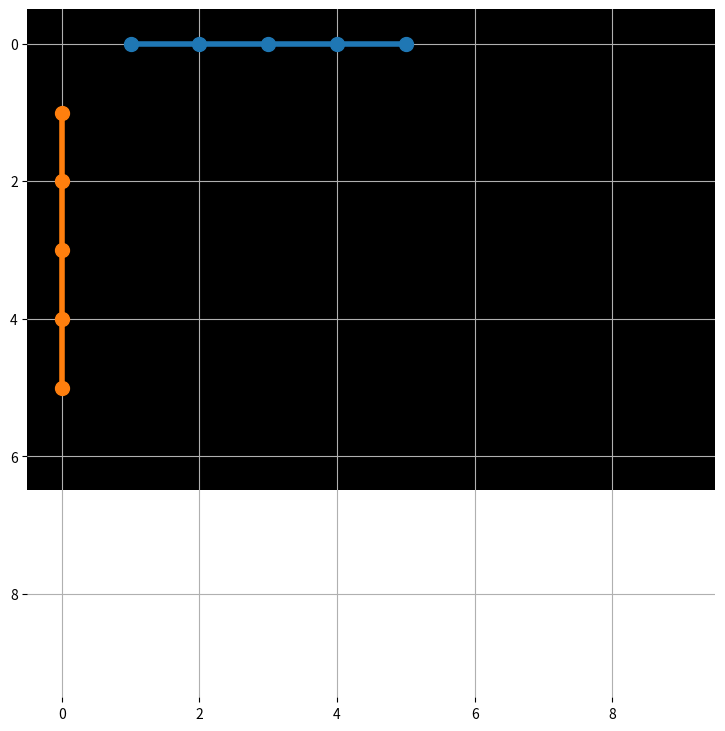

Recreate this plot in Python.
import matplotlib.pyplot as plt
import numpy as np
import time
from matplotlib.animation import FuncAnimation

x = [1, 2, 3 ,4, 5]
y = [0, 0, 0, 0 ,0]
x2 = [0, 0, 0, 0 ,0]
y2 = [1, 2, 3, 4 ,5]

# plt.style.use("dark_background")

fig, ax = plt.subplots(layout="constrained", figsize=(7.5, 7.2))

grid = np.zeros((10, 10))
grid[:7] = 1
paramDict = dict(marker=".", markersize=20, linestyle="solid", linewidth=4)

ax.plot(x, y, **paramDict)
ax.plot(x2, y2, **paramDict)
ax.grid(True)
# plt.xlim((10, 10))
# plt.ylim((10, 10))

plt.box(False)
plt.imshow(grid, cmap="gray_r")
# plt.show()

limFactor = 1

def update(frame):
    currentX = fig.gca().get_xlim()
    currentY = fig.gca().get_ylim()

    x.append(currentX[0]+1)
    y.append(currentY[0]+1)

    fig.gca().set_xlim((currentX[0]+1, currentX[1]+1))
    fig.gca().set_ylim((currentY[0]+1, currentY[1]+1))

animation = FuncAnimation(fig, update, interval=300)

plt.show()
